Photos from the image-classification dataset "data_heatmap" in the GitHub repository josean9/Caso1.-Detecci-n-de-melanomas. Its 2 classes are: benign, malignant.

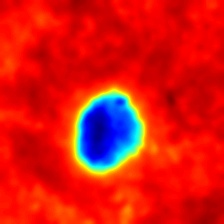
Label: malignant

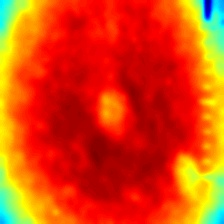
Label: benign

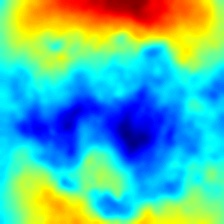
Label: benign

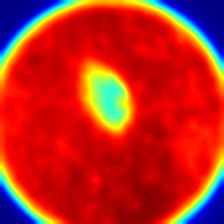
Label: malignant

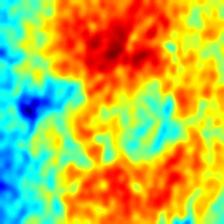
Label: malignant

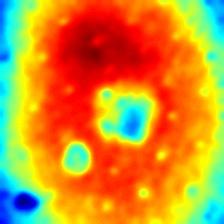
Label: benign
